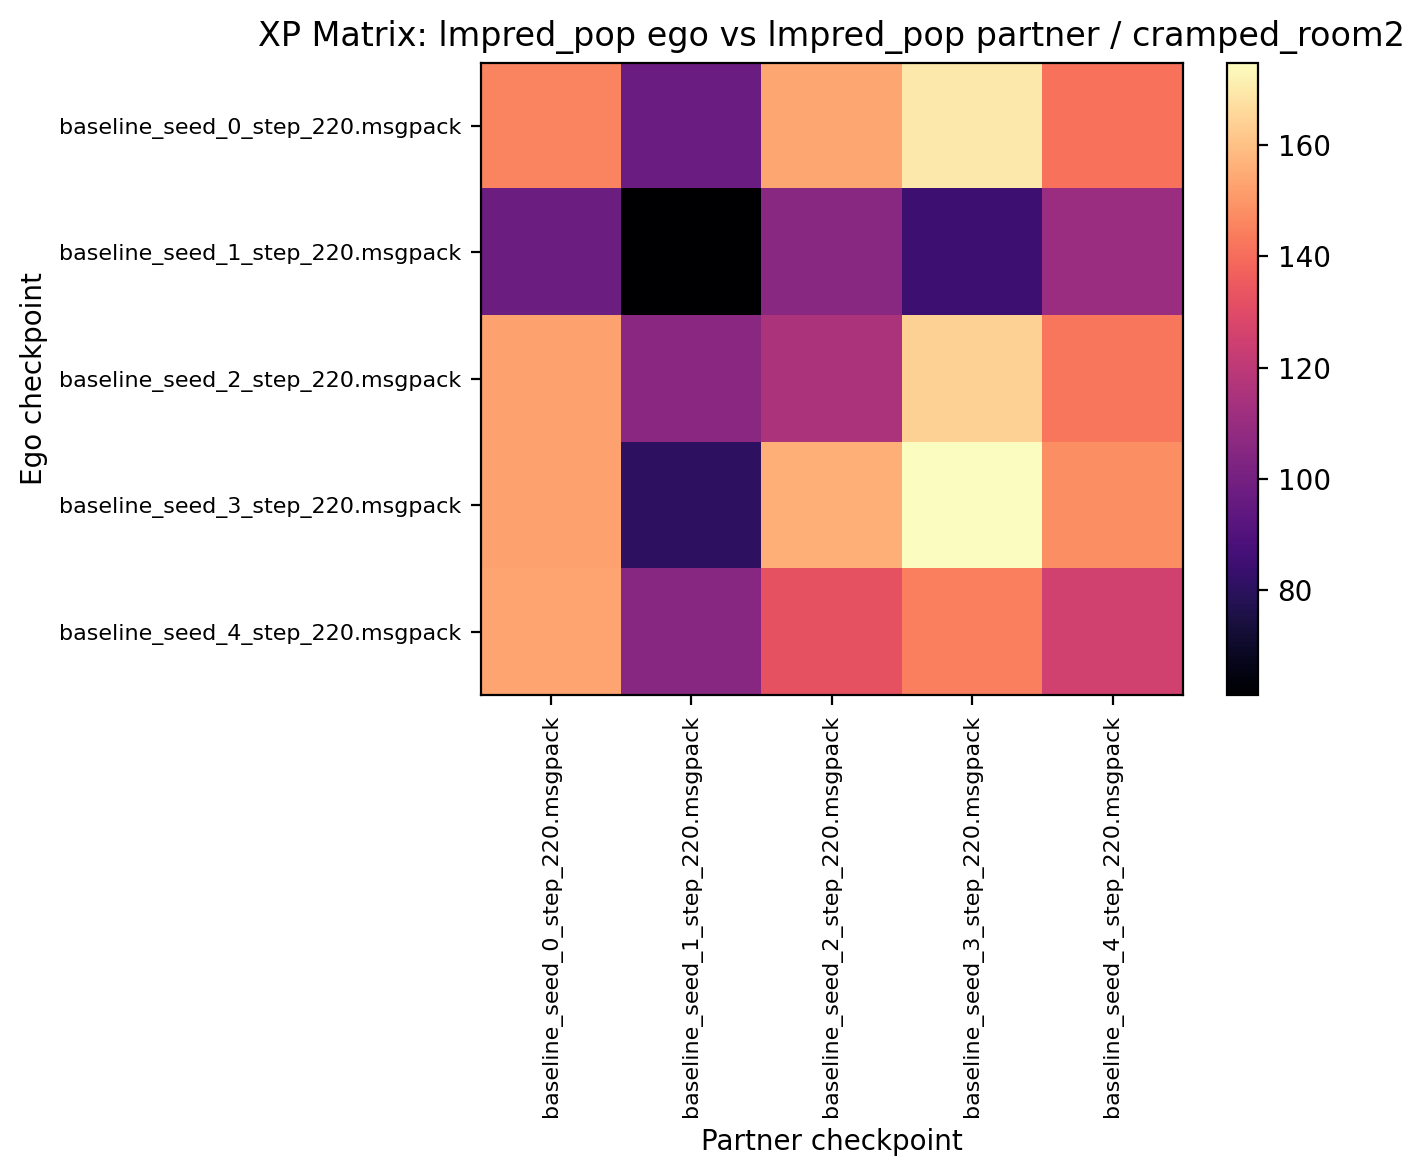

Source data for this figure (header and first rows):
145.937500, 97.187500, 153.750000, 169.531250, 141.250000
97.97, 61.09, 105.9, 84.22, 110.5
152.5, 106.2, 115.2, 163.9, 142.7
152.7, 80.47, 155.9, 174.8, 148.1
153.1, 105.2, 132.2, 144.4, 125.3
